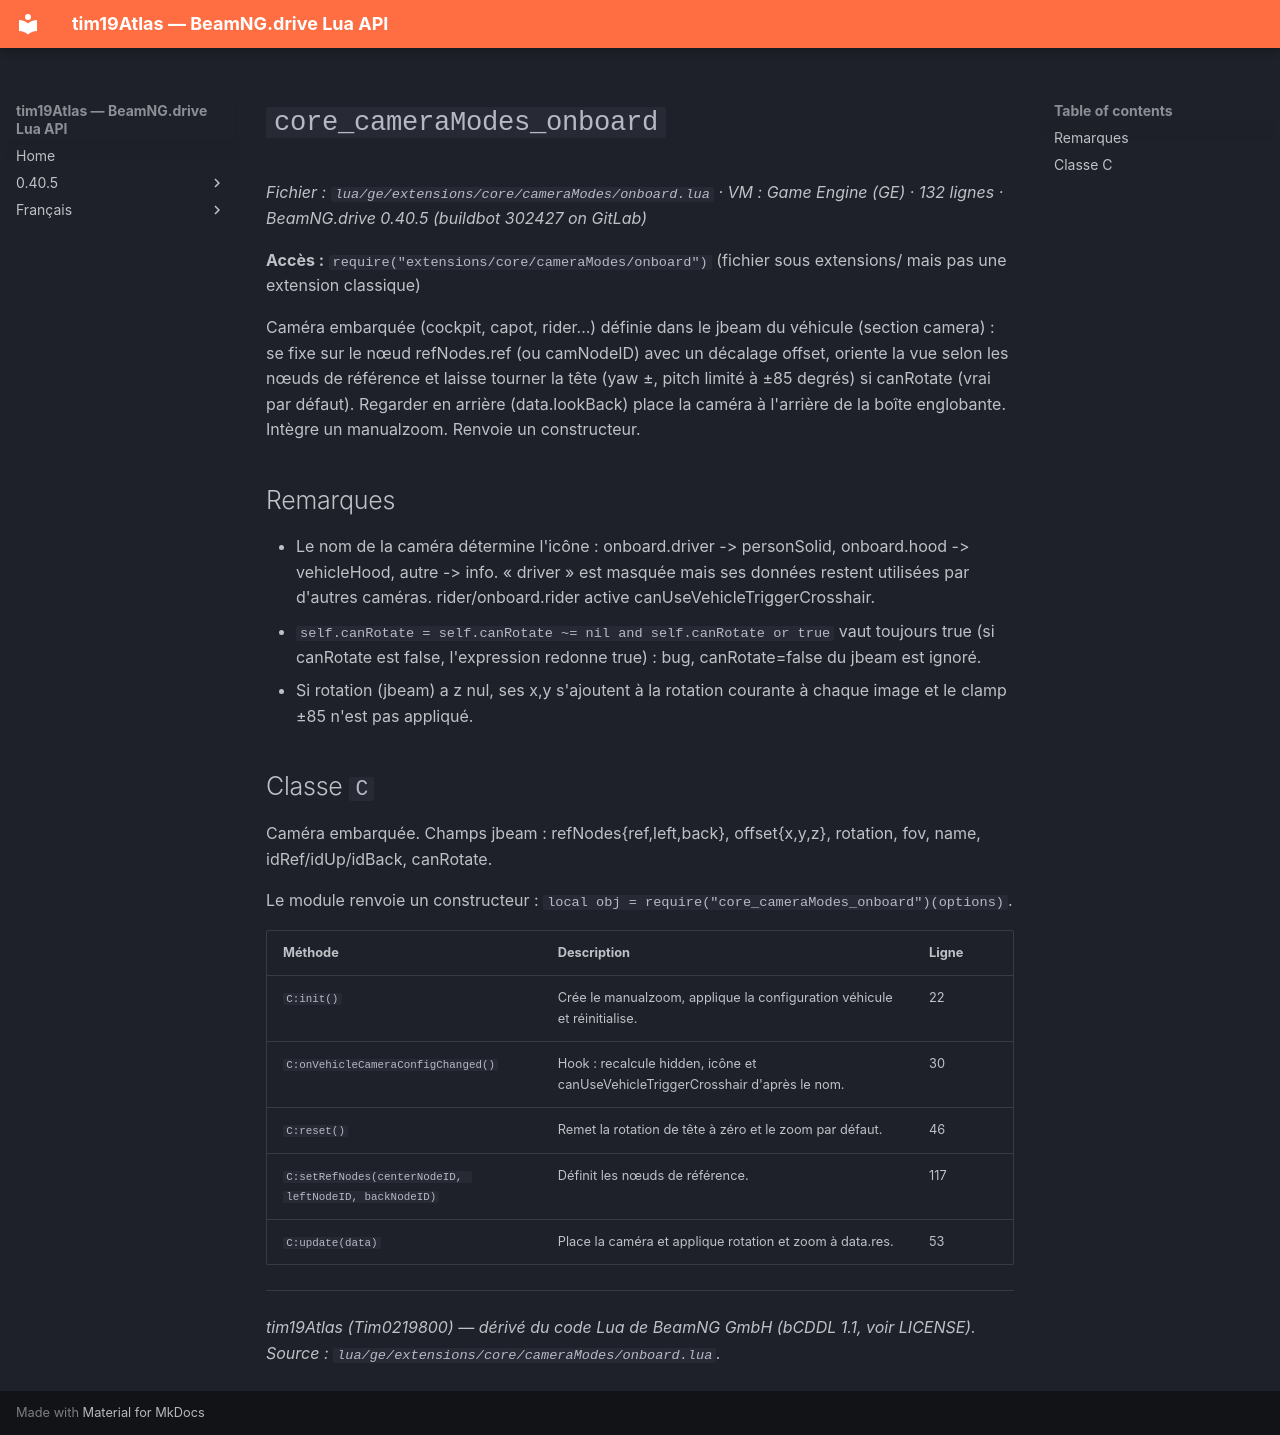

repository: Tim0219800/beamng-lua-atlas · page: fr/0.40.5/ge/extensions/core/cameraModes/onboard.html · generator: mkdocs

# `core_cameraModes_onboard`

*Fichier : `lua/ge/extensions/core/cameraModes/onboard.lua` · VM : Game Engine (GE) · 132 lignes · BeamNG.drive 0.40.5 (buildbot 302427 on GitLab)*

**Accès :** `require("extensions/core/cameraModes/onboard")` (fichier sous extensions/ mais pas une extension classique)

Caméra embarquée (cockpit, capot, rider...) définie dans le jbeam du véhicule (section camera) : se fixe sur le nœud refNodes.ref (ou camNodeID) avec un décalage offset, oriente la vue selon les nœuds de référence et laisse tourner la tête (yaw ±, pitch limité à ±85 degrés) si canRotate (vrai par défaut). Regarder en arrière (data.lookBack) place la caméra à l'arrière de la boîte englobante. Intègre un manualzoom. Renvoie un constructeur.

## Remarques

- Le nom de la caméra détermine l'icône : onboard.driver -> personSolid, onboard.hood -> vehicleHood, autre -> info. « driver » est masquée mais ses données restent utilisées par d'autres caméras. rider/onboard.rider active canUseVehicleTriggerCrosshair.
- `self.canRotate = self.canRotate ~= nil and self.canRotate or true` vaut toujours true (si canRotate est false, l'expression redonne true) : bug, canRotate=false du jbeam est ignoré.
- Si rotation (jbeam) a z nul, ses x,y s'ajoutent à la rotation courante à chaque image et le clamp ±85 n'est pas appliqué.

## Classe `C`

Caméra embarquée. Champs jbeam : refNodes{ref,left,back}, offset{x,y,z}, rotation, fov, name, idRef/idUp/idBack, canRotate.

Le module renvoie un constructeur : `local obj = require("core_cameraModes_onboard")(options)`.

| Méthode | Description | Ligne |
|---|---|---|
| `C:init()` | Crée le manualzoom, applique la configuration véhicule et réinitialise. | 22 |
| `C:onVehicleCameraConfigChanged()` | Hook : recalcule hidden, icône et canUseVehicleTriggerCrosshair d'après le nom. | 30 |
| `C:reset()` | Remet la rotation de tête à zéro et le zoom par défaut. | 46 |
| `C:setRefNodes(centerNodeID, leftNodeID, backNodeID)` | Définit les nœuds de référence. | 117 |
| `C:update(data)` | Place la caméra et applique rotation et zoom à data.res. | 53 |

---
*tim19Atlas (Tim0219800) — dérivé du code Lua de BeamNG GmbH (bCDDL 1.1, voir LICENSE). Source : `lua/ge/extensions/core/cameraModes/onboard.lua`.*
